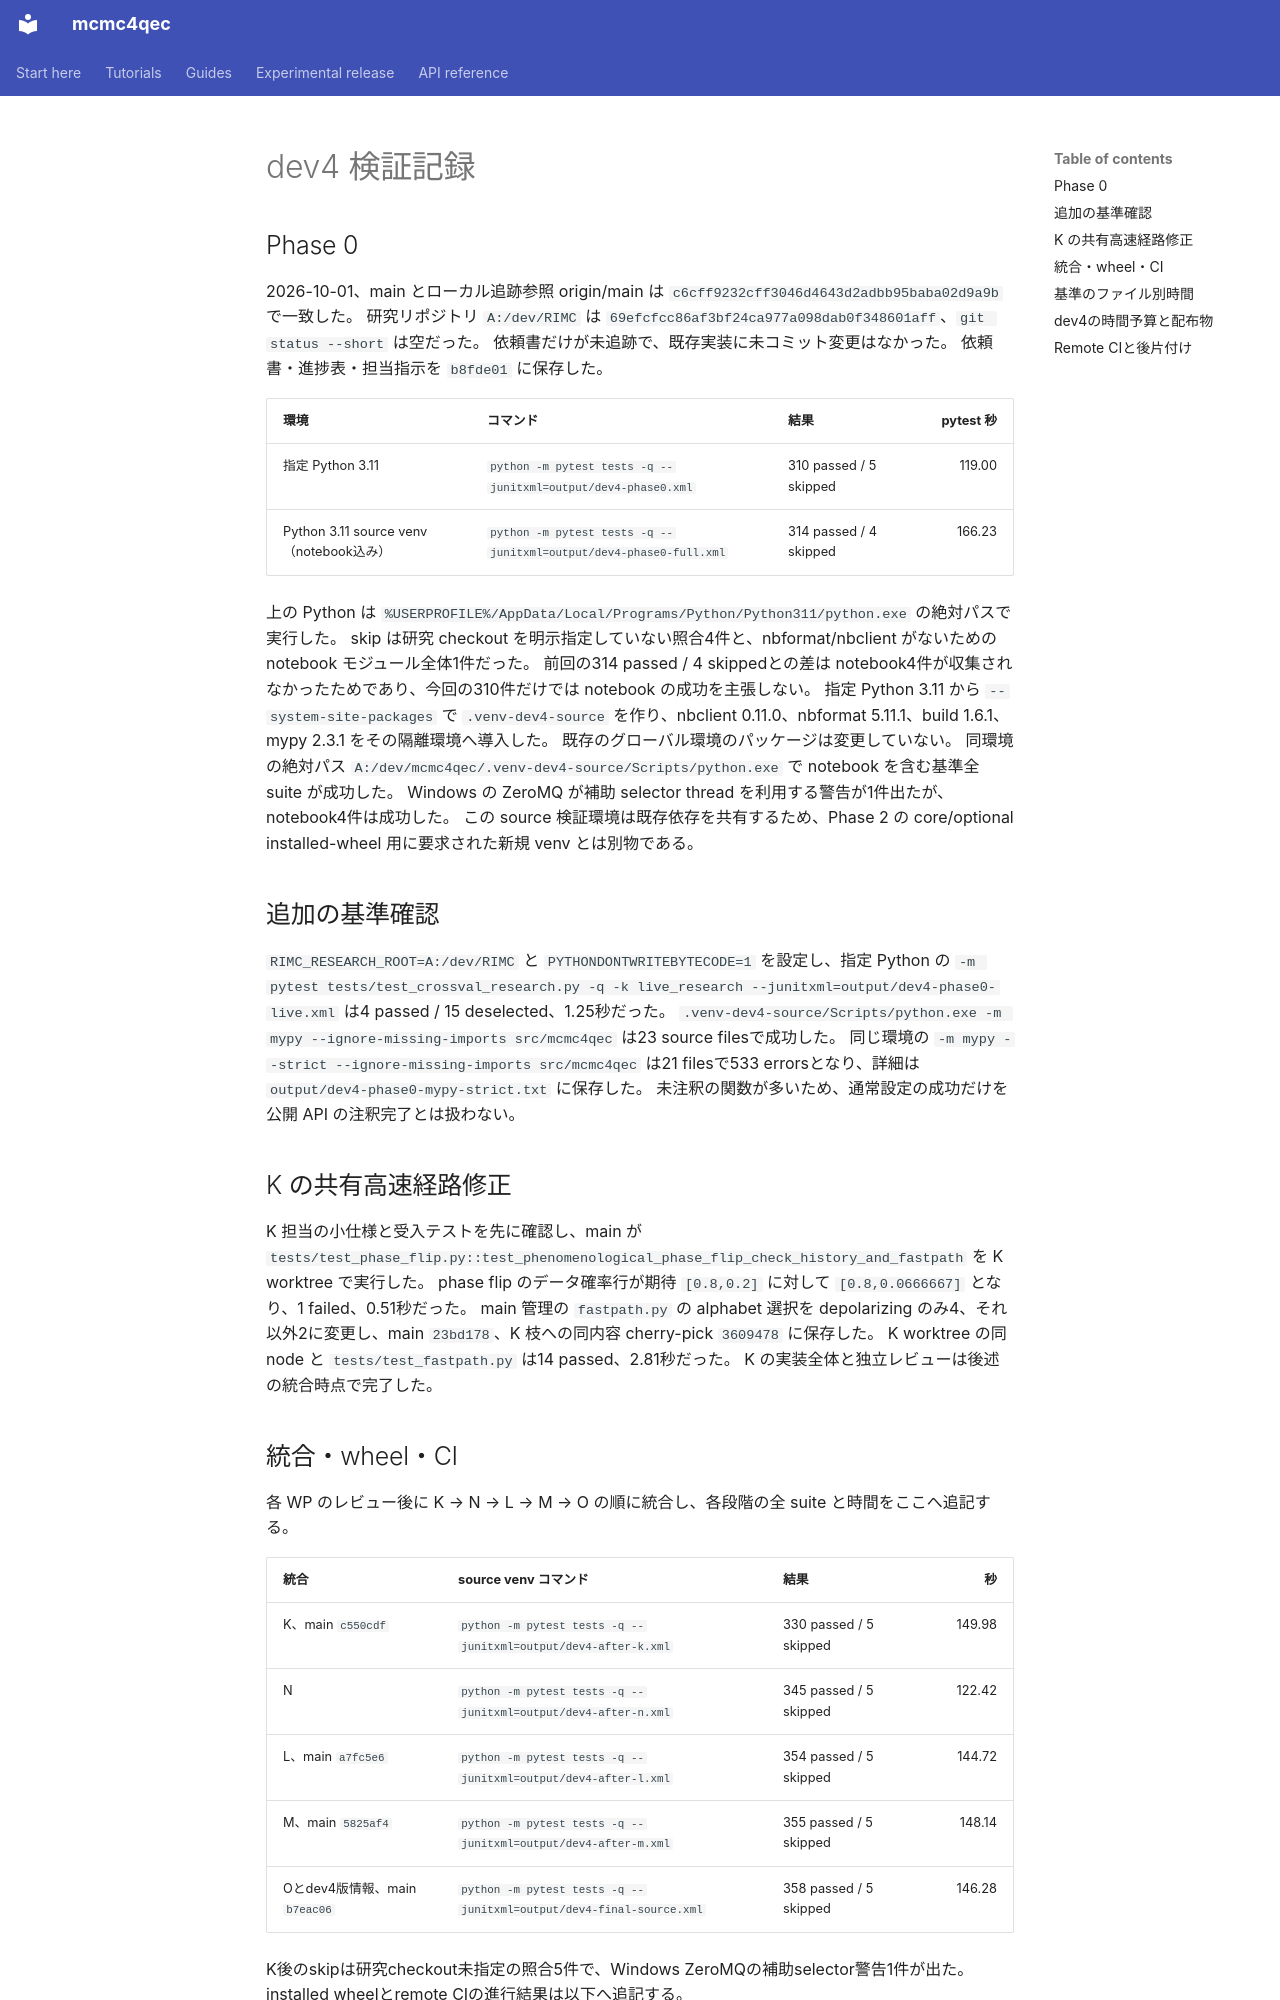

repository: junichiharuna/mcmc4qec · page: wp/validation_dev4_ja/index.html · generator: mkdocs

# dev4 検証記録

## Phase 0

2026-10-01、main とローカル追跡参照 origin/main は `c6cff9232cff3046d4643d2adbb95baba02d9a9b` で一致した。
研究リポジトリ `A:/dev/RIMC` は `69efcfcc86af3bf24ca977a098dab0f348601aff`、`git status --short` は空だった。
依頼書だけが未追跡で、既存実装に未コミット変更はなかった。
依頼書・進捗表・担当指示を `b8fde01` に保存した。

| 環境 | コマンド | 結果 | pytest 秒 |
| --- | --- | --- | ---: |
| 指定 Python 3.11 | `python -m pytest tests -q --junitxml=output/dev4-phase0.xml` | 310 passed / 5 skipped | 119.00 |
| Python 3.11 source venv（notebook込み） | `python -m pytest tests -q --junitxml=output/dev4-phase0-full.xml` | 314 passed / 4 skipped | 166.23 |

上の Python は `%USERPROFILE%/AppData/Local/Programs/Python/Python311/python.exe` の絶対パスで実行した。
skip は研究 checkout を明示指定していない照合4件と、nbformat/nbclient がないための notebook モジュール全体1件だった。
前回の314 passed / 4 skippedとの差は notebook4件が収集されなかったためであり、今回の310件だけでは notebook の成功を主張しない。
指定 Python 3.11 から `--system-site-packages` で `.venv-dev4-source` を作り、nbclient 0.11.0、nbformat 5.11.1、build 1.6.1、mypy 2.3.1 をその隔離環境へ導入した。
既存のグローバル環境のパッケージは変更していない。
同環境の絶対パス `A:/dev/mcmc4qec/.venv-dev4-source/Scripts/python.exe` で notebook を含む基準全 suite が成功した。
Windows の ZeroMQ が補助 selector thread を利用する警告が1件出たが、notebook4件は成功した。
この source 検証環境は既存依存を共有するため、Phase 2 の core/optional installed-wheel 用に要求された新規 venv とは別物である。

## 追加の基準確認

`RIMC_RESEARCH_ROOT=A:/dev/RIMC` と `PYTHONDONTWRITEBYTECODE=1` を設定し、指定 Python の `-m pytest tests/test_crossval_research.py -q -k live_research --junitxml=output/dev4-phase0-live.xml` は4 passed / 15 deselected、1.25秒だった。
`.venv-dev4-source/Scripts/python.exe -m mypy --ignore-missing-imports src/mcmc4qec` は23 source filesで成功した。
同じ環境の `-m mypy --strict --ignore-missing-imports src/mcmc4qec` は21 filesで533 errorsとなり、詳細は `output/dev4-phase0-mypy-strict.txt` に保存した。
未注釈の関数が多いため、通常設定の成功だけを公開 API の注釈完了とは扱わない。

## K の共有高速経路修正

K 担当の小仕様と受入テストを先に確認し、main が `tests/test_phase_flip.py::test_phenomenological_phase_flip_check_history_and_fastpath` を K worktree で実行した。
phase flip のデータ確率行が期待 `[0.8,0.2]` に対して `[0.8,0.0666667]` となり、1 failed、0.51秒だった。
main 管理の `fastpath.py` の alphabet 選択を depolarizing のみ4、それ以外2に変更し、main `23bd178`、K 枝への同内容 cherry-pick `3609478` に保存した。
K worktree の同 node と `tests/test_fastpath.py` は14 passed、2.81秒だった。
K の実装全体と独立レビューは後述の統合時点で完了した。

## 統合・wheel・CI

各 WP のレビュー後に K → N → L → M → O の順に統合し、各段階の全 suite と時間をここへ追記する。

| 統合 | source venv コマンド | 結果 | 秒 |
| --- | --- | --- | ---: |
| K、main `c550cdf` | `python -m pytest tests -q --junitxml=output/dev4-after-k.xml` | 330 passed / 5 skipped | 149.98 |
| N | `python -m pytest tests -q --junitxml=output/dev4-after-n.xml` | 345 passed / 5 skipped | 122.42 |
| L、main `a7fc5e6` | `python -m pytest tests -q --junitxml=output/dev4-after-l.xml` | 354 passed / 5 skipped | 144.72 |
| M、main `5825af4` | `python -m pytest tests -q --junitxml=output/dev4-after-m.xml` | 355 passed / 5 skipped | 148.14 |
| Oとdev4版情報、main `b7eac06` | `python -m pytest tests -q --junitxml=output/dev4-final-source.xml` | 358 passed / 5 skipped | 146.28 |

K後のskipは研究checkout未指定の照合5件で、Windows ZeroMQの補助selector警告1件が出た。
installed wheelとremote CIの進行結果は以下へ追記する。
